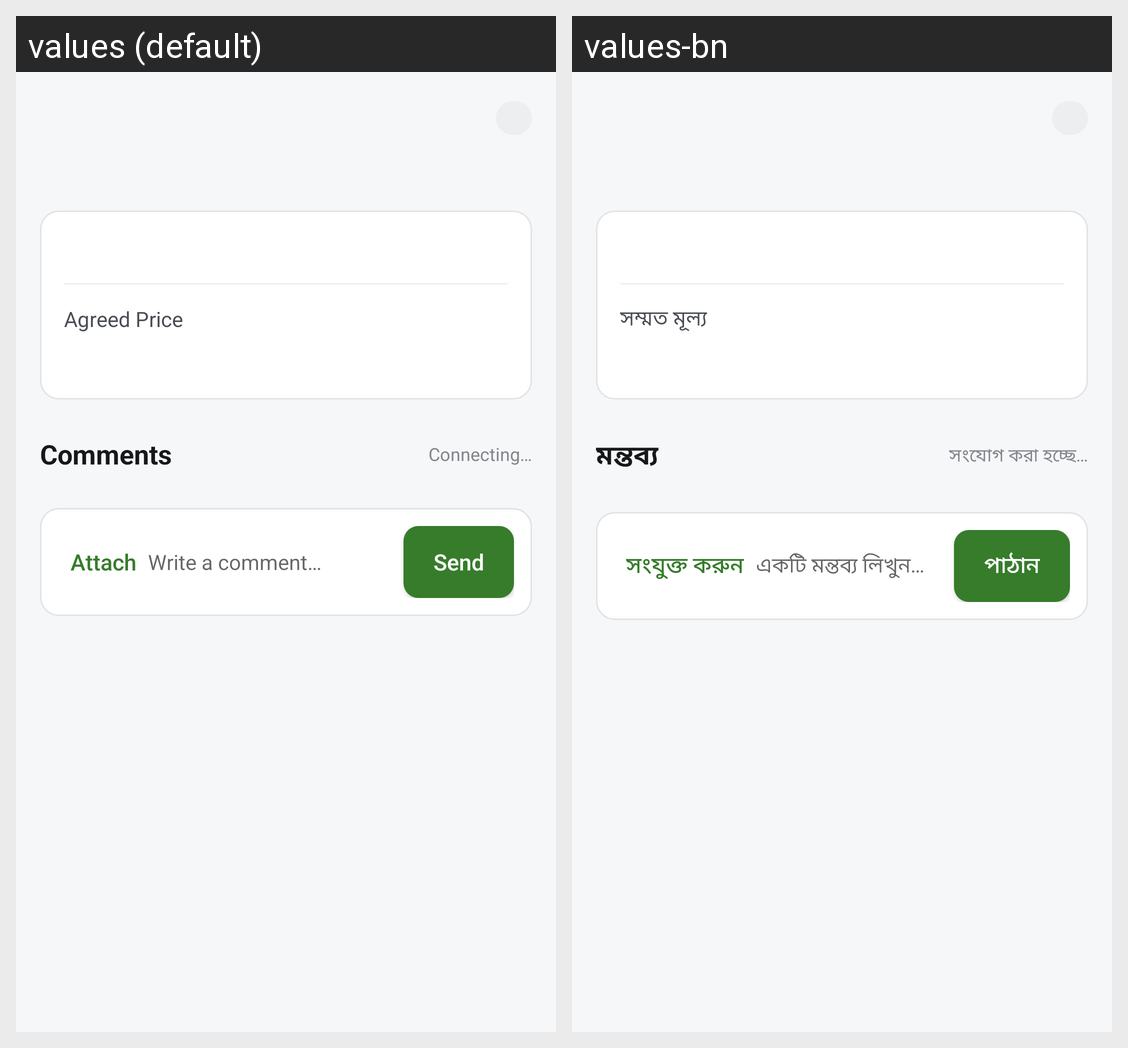

The Android screen above is rendered under two locales of the same app. Produce the string resources it draws, with the default and per-locale values.
Android screen res/layout/activity_service_request_detail.xml rendered under 2 locales, left to right: values (default), values-bn. Device: Nexus 5 (rendered at 1080×1920; each locale shown at half size, 540×960, under a caption strip naming it); theme Theme.Zuhoo.
Strings drawn on this screen, with the default value and each locale's value (text and hints the layout hard-codes, and strings that could not be matched under every locale, appear in the picture but are not listed):

label_agreed_price
  values: Agreed Price
  values-bn: সম্মত মূল্য

section_comments
  values: Comments
  values-bn: মন্তব্য

chat_status_connecting
  values: Connecting…
  values-bn: সংযোগ করা হচ্ছে…

action_attach
  values: Attach
  values-bn: সংযুক্ত করুন

hint_comment
  values: Write a comment…
  values-bn: একটি মন্তব্য লিখুন…

action_send
  values: Send
  values-bn: পাঠান
